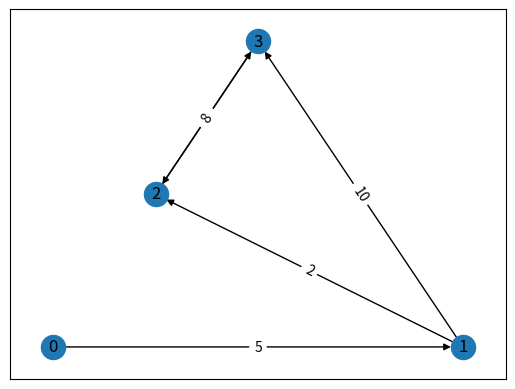

This chart was generated by the following Python code:
import networkx as nx
import matplotlib.pyplot as plt


G = nx.DiGraph()
G.add_weighted_edges_from([(0, 1, 5), (1, 2, 2),
                           (2, 3, -3), (1, 3, 10),
                           (3, 2, 8)])

fw = nx.floyd_warshall(G, weight="weight")
for a, b in fw.items():
    print(a)
    print(dict(b))

results = {a: dict(b) for a, b in fw.items()}
print(results)

#codice per stampare grafo
pos=nx.planar_layout(G) # pos = nx.nx_agraph.graphviz_layout(G)
nx.draw_networkx(G,pos)
labels = nx.get_edge_attributes(G,'weight')
nx.draw_networkx_edge_labels(G,pos,edge_labels=labels)

plt.savefig("plot")
plt.show()
